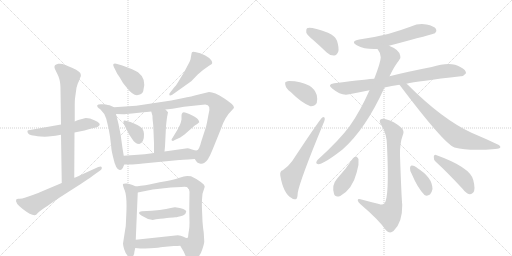
t = 0.00 s
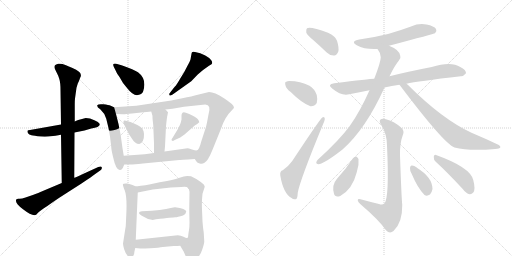
t = 3.65 s
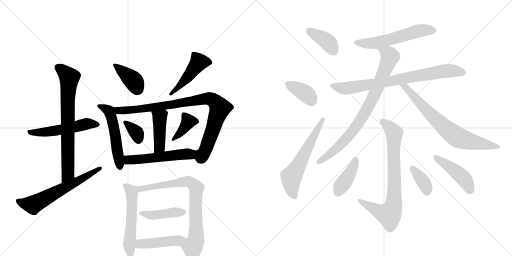
t = 7.30 s
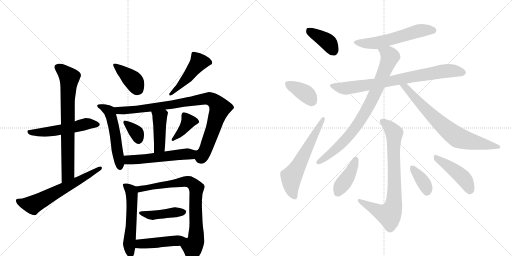
t = 10.94 s
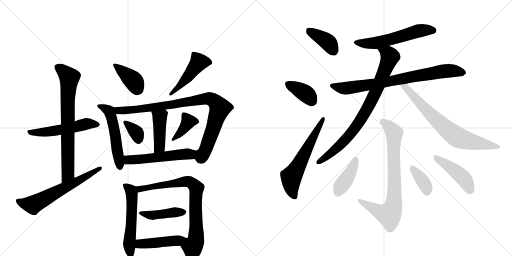
t = 14.59 s
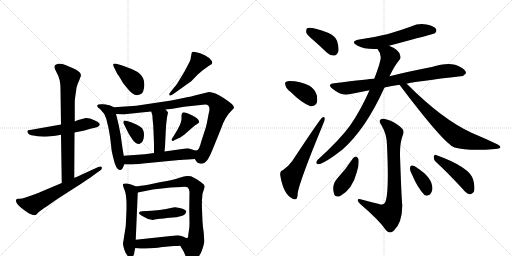
t = 18.24 s

The animated SVG that drew these frames (rendered in a browser with its animation timeline set to each time). Animation: 26 CSS @keyframes rules; one cycle of 18.24 s.

<svg version="1.1" viewBox="0 0 2048 1024" xmlns="http://www.w3.org/2000/svg">
  <g stroke="lightgray" stroke-dasharray="1,1" stroke-width="1" transform="scale(4, 4)">
    <line x1="0" y1="0" x2="256" y2="256"></line>
    <line x1="256" y1="0" x2="0" y2="256"></line>
    <line x1="128" y1="0" x2="128" y2="256"></line>
    <line x1="0" y1="128" x2="256" y2="128"></line>
    <line x1="256" y1="0" x2="512" y2="256"></line>
    <line x1="512" y1="0" x2="256" y2="256"></line>
    <line x1="384" y1="0" x2="384" y2="256"></line>
    <line x1="256" y1="128" x2="512" y2="128"></line>
  </g>
<g transform="scale(1, -1) translate(0, -850)">
   <style type="text/css">
    @keyframes keyframes0 {
      from {
       stroke: black;
       stroke-dashoffset: 534;
       stroke-width: 128;
       }
       63% {
       animation-timing-function: step-end;
       stroke: black;
       stroke-dashoffset: 0;
       stroke-width: 128;
       }
       to {
       stroke: black;
       stroke-width: 1024;
       }
       }
       #make-me-a-hanzi-animation-0 {
         animation: keyframes0 0.684570s both;
         animation-delay: 0.000000s;
         animation-timing-function: linear;
       }
    @keyframes keyframes1 {
      from {
       stroke: black;
       stroke-dashoffset: 738;
       stroke-width: 128;
       }
       71% {
       animation-timing-function: step-end;
       stroke: black;
       stroke-dashoffset: 0;
       stroke-width: 128;
       }
       to {
       stroke: black;
       stroke-width: 1024;
       }
       }
       #make-me-a-hanzi-animation-1 {
         animation: keyframes1 0.850586s both;
         animation-delay: 0.684570s;
         animation-timing-function: linear;
       }
    @keyframes keyframes2 {
      from {
       stroke: black;
       stroke-dashoffset: 624;
       stroke-width: 128;
       }
       67% {
       animation-timing-function: step-end;
       stroke: black;
       stroke-dashoffset: 0;
       stroke-width: 128;
       }
       to {
       stroke: black;
       stroke-width: 1024;
       }
       }
       #make-me-a-hanzi-animation-2 {
         animation: keyframes2 0.757812s both;
         animation-delay: 1.535156s;
         animation-timing-function: linear;
       }
    @keyframes keyframes3 {
      from {
       stroke: black;
       stroke-dashoffset: 394;
       stroke-width: 128;
       }
       56% {
       animation-timing-function: step-end;
       stroke: black;
       stroke-dashoffset: 0;
       stroke-width: 128;
       }
       to {
       stroke: black;
       stroke-width: 1024;
       }
       }
       #make-me-a-hanzi-animation-3 {
         animation: keyframes3 0.570638s both;
         animation-delay: 2.292969s;
         animation-timing-function: linear;
       }
    @keyframes keyframes4 {
      from {
       stroke: black;
       stroke-dashoffset: 468;
       stroke-width: 128;
       }
       60% {
       animation-timing-function: step-end;
       stroke: black;
       stroke-dashoffset: 0;
       stroke-width: 128;
       }
       to {
       stroke: black;
       stroke-width: 1024;
       }
       }
       #make-me-a-hanzi-animation-4 {
         animation: keyframes4 0.630859s both;
         animation-delay: 2.863607s;
         animation-timing-function: linear;
       }
    @keyframes keyframes5 {
      from {
       stroke: black;
       stroke-dashoffset: 531;
       stroke-width: 128;
       }
       63% {
       animation-timing-function: step-end;
       stroke: black;
       stroke-dashoffset: 0;
       stroke-width: 128;
       }
       to {
       stroke: black;
       stroke-width: 1024;
       }
       }
       #make-me-a-hanzi-animation-5 {
         animation: keyframes5 0.682129s both;
         animation-delay: 3.494466s;
         animation-timing-function: linear;
       }
    @keyframes keyframes6 {
      from {
       stroke: black;
       stroke-dashoffset: 918;
       stroke-width: 128;
       }
       75% {
       animation-timing-function: step-end;
       stroke: black;
       stroke-dashoffset: 0;
       stroke-width: 128;
       }
       to {
       stroke: black;
       stroke-width: 1024;
       }
       }
       #make-me-a-hanzi-animation-6 {
         animation: keyframes6 0.997070s both;
         animation-delay: 4.176595s;
         animation-timing-function: linear;
       }
    @keyframes keyframes7 {
      from {
       stroke: black;
       stroke-dashoffset: 430;
       stroke-width: 128;
       }
       58% {
       animation-timing-function: step-end;
       stroke: black;
       stroke-dashoffset: 0;
       stroke-width: 128;
       }
       to {
       stroke: black;
       stroke-width: 1024;
       }
       }
       #make-me-a-hanzi-animation-7 {
         animation: keyframes7 0.599935s both;
         animation-delay: 5.173665s;
         animation-timing-function: linear;
       }
    @keyframes keyframes8 {
      from {
       stroke: black;
       stroke-dashoffset: 350;
       stroke-width: 128;
       }
       53% {
       animation-timing-function: step-end;
       stroke: black;
       stroke-dashoffset: 0;
       stroke-width: 128;
       }
       to {
       stroke: black;
       stroke-width: 1024;
       }
       }
       #make-me-a-hanzi-animation-8 {
         animation: keyframes8 0.534831s both;
         animation-delay: 5.773600s;
         animation-timing-function: linear;
       }
    @keyframes keyframes9 {
      from {
       stroke: black;
       stroke-dashoffset: 384;
       stroke-width: 128;
       }
       56% {
       animation-timing-function: step-end;
       stroke: black;
       stroke-dashoffset: 0;
       stroke-width: 128;
       }
       to {
       stroke: black;
       stroke-width: 1024;
       }
       }
       #make-me-a-hanzi-animation-9 {
         animation: keyframes9 0.562500s both;
         animation-delay: 6.308431s;
         animation-timing-function: linear;
       }
    @keyframes keyframes10 {
      from {
       stroke: black;
       stroke-dashoffset: 546;
       stroke-width: 128;
       }
       64% {
       animation-timing-function: step-end;
       stroke: black;
       stroke-dashoffset: 0;
       stroke-width: 128;
       }
       to {
       stroke: black;
       stroke-width: 1024;
       }
       }
       #make-me-a-hanzi-animation-10 {
         animation: keyframes10 0.694336s both;
         animation-delay: 6.870931s;
         animation-timing-function: linear;
       }
    @keyframes keyframes11 {
      from {
       stroke: black;
       stroke-dashoffset: 552;
       stroke-width: 128;
       }
       64% {
       animation-timing-function: step-end;
       stroke: black;
       stroke-dashoffset: 0;
       stroke-width: 128;
       }
       to {
       stroke: black;
       stroke-width: 1024;
       }
       }
       #make-me-a-hanzi-animation-11 {
         animation: keyframes11 0.699219s both;
         animation-delay: 7.565267s;
         animation-timing-function: linear;
       }
    @keyframes keyframes12 {
      from {
       stroke: black;
       stroke-dashoffset: 788;
       stroke-width: 128;
       }
       72% {
       animation-timing-function: step-end;
       stroke: black;
       stroke-dashoffset: 0;
       stroke-width: 128;
       }
       to {
       stroke: black;
       stroke-width: 1024;
       }
       }
       #make-me-a-hanzi-animation-12 {
         animation: keyframes12 0.891276s both;
         animation-delay: 8.264486s;
         animation-timing-function: linear;
       }
    @keyframes keyframes13 {
      from {
       stroke: black;
       stroke-dashoffset: 430;
       stroke-width: 128;
       }
       58% {
       animation-timing-function: step-end;
       stroke: black;
       stroke-dashoffset: 0;
       stroke-width: 128;
       }
       to {
       stroke: black;
       stroke-width: 1024;
       }
       }
       #make-me-a-hanzi-animation-13 {
         animation: keyframes13 0.599935s both;
         animation-delay: 9.155762s;
         animation-timing-function: linear;
       }
    @keyframes keyframes14 {
      from {
       stroke: black;
       stroke-dashoffset: 455;
       stroke-width: 128;
       }
       60% {
       animation-timing-function: step-end;
       stroke: black;
       stroke-dashoffset: 0;
       stroke-width: 128;
       }
       to {
       stroke: black;
       stroke-width: 1024;
       }
       }
       #make-me-a-hanzi-animation-14 {
         animation: keyframes14 0.620280s both;
         animation-delay: 9.755697s;
         animation-timing-function: linear;
       }
    @keyframes keyframes15 {
      from {
       stroke: black;
       stroke-dashoffset: 389;
       stroke-width: 128;
       }
       56% {
       animation-timing-function: step-end;
       stroke: black;
       stroke-dashoffset: 0;
       stroke-width: 128;
       }
       to {
       stroke: black;
       stroke-width: 1024;
       }
       }
       #make-me-a-hanzi-animation-15 {
         animation: keyframes15 0.566569s both;
         animation-delay: 10.375977s;
         animation-timing-function: linear;
       }
    @keyframes keyframes16 {
      from {
       stroke: black;
       stroke-dashoffset: 374;
       stroke-width: 128;
       }
       55% {
       animation-timing-function: step-end;
       stroke: black;
       stroke-dashoffset: 0;
       stroke-width: 128;
       }
       to {
       stroke: black;
       stroke-width: 1024;
       }
       }
       #make-me-a-hanzi-animation-16 {
         animation: keyframes16 0.554362s both;
         animation-delay: 10.942546s;
         animation-timing-function: linear;
       }
    @keyframes keyframes17 {
      from {
       stroke: black;
       stroke-dashoffset: 603;
       stroke-width: 128;
       }
       66% {
       animation-timing-function: step-end;
       stroke: black;
       stroke-dashoffset: 0;
       stroke-width: 128;
       }
       to {
       stroke: black;
       stroke-width: 1024;
       }
       }
       #make-me-a-hanzi-animation-17 {
         animation: keyframes17 0.740723s both;
         animation-delay: 11.496908s;
         animation-timing-function: linear;
       }
    @keyframes keyframes18 {
      from {
       stroke: black;
       stroke-dashoffset: 570;
       stroke-width: 128;
       }
       65% {
       animation-timing-function: step-end;
       stroke: black;
       stroke-dashoffset: 0;
       stroke-width: 128;
       }
       to {
       stroke: black;
       stroke-width: 1024;
       }
       }
       #make-me-a-hanzi-animation-18 {
         animation: keyframes18 0.713867s both;
         animation-delay: 12.237630s;
         animation-timing-function: linear;
       }
    @keyframes keyframes19 {
      from {
       stroke: black;
       stroke-dashoffset: 785;
       stroke-width: 128;
       }
       72% {
       animation-timing-function: step-end;
       stroke: black;
       stroke-dashoffset: 0;
       stroke-width: 128;
       }
       to {
       stroke: black;
       stroke-width: 1024;
       }
       }
       #make-me-a-hanzi-animation-19 {
         animation: keyframes19 0.888835s both;
         animation-delay: 12.951497s;
         animation-timing-function: linear;
       }
    @keyframes keyframes20 {
      from {
       stroke: black;
       stroke-dashoffset: 827;
       stroke-width: 128;
       }
       73% {
       animation-timing-function: step-end;
       stroke: black;
       stroke-dashoffset: 0;
       stroke-width: 128;
       }
       to {
       stroke: black;
       stroke-width: 1024;
       }
       }
       #make-me-a-hanzi-animation-20 {
         animation: keyframes20 0.923014s both;
         animation-delay: 13.840332s;
         animation-timing-function: linear;
       }
    @keyframes keyframes21 {
      from {
       stroke: black;
       stroke-dashoffset: 730;
       stroke-width: 128;
       }
       70% {
       animation-timing-function: step-end;
       stroke: black;
       stroke-dashoffset: 0;
       stroke-width: 128;
       }
       to {
       stroke: black;
       stroke-width: 1024;
       }
       }
       #make-me-a-hanzi-animation-21 {
         animation: keyframes21 0.844076s both;
         animation-delay: 14.763346s;
         animation-timing-function: linear;
       }
    @keyframes keyframes22 {
      from {
       stroke: black;
       stroke-dashoffset: 785;
       stroke-width: 128;
       }
       72% {
       animation-timing-function: step-end;
       stroke: black;
       stroke-dashoffset: 0;
       stroke-width: 128;
       }
       to {
       stroke: black;
       stroke-width: 1024;
       }
       }
       #make-me-a-hanzi-animation-22 {
         animation: keyframes22 0.888835s both;
         animation-delay: 15.607422s;
         animation-timing-function: linear;
       }
    @keyframes keyframes23 {
      from {
       stroke: black;
       stroke-dashoffset: 408;
       stroke-width: 128;
       }
       57% {
       animation-timing-function: step-end;
       stroke: black;
       stroke-dashoffset: 0;
       stroke-width: 128;
       }
       to {
       stroke: black;
       stroke-width: 1024;
       }
       }
       #make-me-a-hanzi-animation-23 {
         animation: keyframes23 0.582031s both;
         animation-delay: 16.496257s;
         animation-timing-function: linear;
       }
    @keyframes keyframes24 {
      from {
       stroke: black;
       stroke-dashoffset: 365;
       stroke-width: 128;
       }
       54% {
       animation-timing-function: step-end;
       stroke: black;
       stroke-dashoffset: 0;
       stroke-width: 128;
       }
       to {
       stroke: black;
       stroke-width: 1024;
       }
       }
       #make-me-a-hanzi-animation-24 {
         animation: keyframes24 0.547038s both;
         animation-delay: 17.078288s;
         animation-timing-function: linear;
       }
    @keyframes keyframes25 {
      from {
       stroke: black;
       stroke-dashoffset: 447;
       stroke-width: 128;
       }
       59% {
       animation-timing-function: step-end;
       stroke: black;
       stroke-dashoffset: 0;
       stroke-width: 128;
       }
       to {
       stroke: black;
       stroke-width: 1024;
       }
       }
       #make-me-a-hanzi-animation-25 {
         animation: keyframes25 0.613770s both;
         animation-delay: 17.625326s;
         animation-timing-function: linear;
       }
</style>
<path d="M 343 378 L 313 370 Q 304 368 299 364 L 244 352 L 120 330 Q 111 329 110 327 Q 109 323 112 317 Q 116 311 126 309 Q 136 307 162 304 Q 181 303 193 304 L 222 307 L 244 311 L 298 320 L 338 328 L 365 336 Q 398 341 399 352 Q 400 362 360 376 L 343 378 Z" fill="lightgray"></path> 
<path d="M 299 364 L 299 433 Q 299 448 300 456 L 306 499 L 309 509 Q 311 517 315 524 L 321 540 Q 325 546 323 552 Q 323 564 290 578 Q 258 592 250 594 Q 243 596 233 595 Q 223 593 220 589 Q 217 585 218 580 Q 219 575 220 573 Q 222 570 223 567 L 228 557 Q 232 550 237 535 Q 242 519 242 490 L 244 352 L 244 311 L 247 118 C 247 88 297 109 297 139 L 298 320 L 299 364 Z" fill="lightgray"></path> 
<path d="M 247 118 L 164 83 Q 157 79 134 71 L 102 60 Q 85 54 76 55 Q 68 56 65 52 Q 58 39 92 13 Q 127 -14 142 -10 Q 145 -9 151 -2 Q 158 5 174 16 Q 190 26 212 42 Q 235 58 262 75 L 326 116 Q 372 147 378 152 L 402 169 Q 409 174 407 181 Q 405 187 393 182 L 334 155 Q 301 140 297 139 L 247 118 Z" fill="lightgray"></path> 
<path d="M 486 589 L 465 595 Q 457 597 454 594 Q 451 591 455 583 L 465 563 Q 465 560 478 542 L 492 518 L 509 497 Q 535 463 556 471 Q 569 473 573 486 Q 588 534 552 561 Q 538 571 486 589 Z" fill="lightgray"></path> 
<path d="M 698 502 L 680 479 Q 675 473 678 470 Q 679 465 689 471 L 765 525 L 791 552 Q 813 572 836 587 L 846 593 Q 852 598 845 609 Q 838 619 821 628 L 801 637 L 780 642 Q 766 646 766 635 L 763 618 Q 763 610 750 587 L 737 562 L 721 536 Q 707 511 698 502 Z" fill="lightgray"></path> 
<path d="M 456 421 L 443 427 Q 435 431 413 433 Q 392 435 389 429 Q 387 421 401 413 Q 418 398 425 375 L 434 338 L 440 304 L 445 262 Q 445 252 452 223 Q 464 168 480 170 Q 486 169 491 178 L 497 192 L 495 227 L 490 257 Q 484 311 474 354 L 464 394 C 457 420 457 420 456 421 Z" fill="lightgray"></path> 
<path d="M 779 214 L 785 205 Q 789 198 799 196 Q 809 193 818 199 Q 832 206 850 251 L 884 335 Q 900 383 924 405 L 934 416 Q 937 418 935 423 Q 935 431 896 457 Q 858 482 836 482 L 791 471 Q 769 465 729 457 L 685 448 L 545 427 L 456 421 C 426 419 434 395 464 394 L 492 393 Q 503 393 528 396 L 574 401 Q 584 401 605 404 L 662 412 L 690 415 L 736 423 L 821 432 Q 846 432 834 392 L 828 360 Q 825 342 817 321 L 805 284 Q 797 251 787 248 C 770 225 770 225 779 214 Z" fill="lightgray"></path> 
<path d="M 605 404 L 610 386 Q 609 383 613 349 L 616 276 L 616 238 C 616 208 655 214 658 244 L 660 264 L 664 345 Q 668 385 670 390 L 672 401 L 662 412 C 642 434 597 433 605 404 Z" fill="lightgray"></path> 
<path d="M 495 355 L 514 317 Q 518 309 526 298 Q 540 274 557 274 Q 577 280 576 314 Q 575 326 572 330 Q 569 343 534 357 Q 499 371 495 367 Q 492 362 495 355 Z" fill="lightgray"></path> 
<path d="M 711 333 L 691 300 Q 683 290 688 288 Q 690 284 699 290 L 721 300 L 738 312 L 779 348 L 789 354 L 797 361 Q 797 364 793 371 Q 789 377 783 380 Q 780 383 757 394 Q 734 404 730 399 Q 726 394 726 388 L 726 372 Q 723 356 718 347 Q 713 338 711 333 Z" fill="lightgray"></path> 
<path d="M 497 192 L 522 192 Q 534 192 572 196 L 717 210 Q 718 210 779 214 C 809 216 817 245 787 248 Q 783 247 768 252 Q 753 257 750 257 L 658 244 L 616 238 L 579 233 L 495 227 C 465 225 467 192 497 192 Z" fill="lightgray"></path> 
<path d="M 505 -12 L 503 -54 L 492 -124 Q 492 -132 497 -148 Q 502 -165 513 -176 Q 519 -184 524 -182 Q 537 -175 538 -155 L 541 -142 L 543 -109 L 551 80 C 552 101 552 101 544 104 L 530 110 Q 522 114 508 116 Q 495 117 492 114 Q 490 111 499 88 Q 509 64 505 -12 Z" fill="lightgray"></path> 
<path d="M 721 -133 L 735 -157 L 746 -182 Q 754 -198 763 -198 Q 768 -198 785 -185 Q 802 -172 809 -148 Q 817 -124 817 -116 L 815 -81 Q 811 -54 810 -36 L 808 12 Q 807 34 808 52 L 810 75 L 819 103 L 816 111 Q 809 118 803 122 Q 790 133 764 145 Q 745 148 735 144 L 715 138 Q 699 132 668 126 Q 638 121 611 115 Q 585 109 544 104 C 514 100 522 74 551 80 L 611 92 L 683 100 L 725 102 Q 747 104 751 100 Q 756 96 758 83 L 757 13 L 758 -40 Q 758 -60 756 -70 Q 754 -81 753 -91 Q 753 -101 749 -102 C 741 -131 708 -111 721 -133 Z" fill="lightgray"></path> 
<path d="M 700 21 Q 695 21 683 18 Q 652 9 568 5 Q 557 5 556 -1 Q 556 -8 573 -16 Q 591 -28 607 -29 Q 609 -31 624 -27 Q 693 -19 701 -19 Q 710 -19 732 -12 Q 744 -7 745 4 Q 744 15 700 21 Z" fill="lightgray"></path> 
<path d="M 541 -142 L 561 -144 Q 566 -145 601 -143 Q 637 -141 651 -138 L 695 -134 Q 709 -134 721 -133 C 751 -131 779 -107 749 -102 Q 745 -103 734 -97 Q 723 -91 711 -91 L 543 -109 C 513 -112 511 -139 541 -142 Z" fill="lightgray"></path> 
<path d="M 1255 688 Q 1280 666 1307 640 Q 1320 627 1337 628 Q 1347 629 1353 643 Q 1357 658 1348 687 Q 1342 706 1312 719 Q 1243 744 1228 737 Q 1224 733 1225 720 Q 1228 710 1255 688 Z" fill="lightgray"></path> 
<path d="M 1163 482 Q 1205 439 1242 425 Q 1258 424 1267 438 Q 1271 453 1267 470 Q 1258 495 1238 507 Q 1202 526 1157 526 Q 1150 526 1145 523 Q 1138 522 1142 508 Q 1145 495 1163 482 Z" fill="lightgray"></path> 
<path d="M 1131 169 Q 1119 166 1121 149 Q 1133 76 1166 58 Q 1173 51 1183 53 Q 1190 54 1191 79 Q 1200 130 1293 355 Q 1300 371 1299 376 Q 1298 386 1289 380 Q 1280 374 1169 206 Q 1156 187 1131 169 Z" fill="lightgray"></path> 
<path d="M 1556 667 Q 1737 715 1740 717 Q 1749 726 1744 734 Q 1737 746 1706 752 Q 1675 758 1644 744 Q 1601 728 1552 714 Q 1500 701 1437 692 Q 1400 685 1427 669 Q 1460 651 1510 654 L 1556 667 Z" fill="lightgray"></path> 
<path d="M 1626 515 Q 1668 525 1843 545 Q 1853 544 1864 557 Q 1865 570 1841 582 Q 1804 606 1727 582 Q 1634 564 1558 545 L 1497 535 Q 1478 535 1337 517 Q 1306 513 1330 495 Q 1366 465 1397 473 Q 1434 480 1478 489 L 1538 500 Q 1566 506 1598 511 L 1626 515 Z" fill="lightgray"></path> 
<path d="M 1558 545 Q 1580 590 1595 607 Q 1605 617 1601 627 Q 1598 651 1556 667 C 1529 679 1494 680 1510 654 Q 1523 638 1523 621 Q 1523 602 1497 535 L 1478 489 Q 1442 407 1399 346 Q 1359 291 1270 210 Q 1260 197 1270 194 Q 1288 188 1370 252 Q 1463 334 1538 500 L 1558 545 Z" fill="lightgray"></path> 
<path d="M 1598 511 Q 1775 276 1818 260 Q 1875 245 1981 254 Q 1999 255 2001 260 Q 2004 266 1989 273 Q 1943 295 1886 319 Q 1769 373 1631 511 Q 1628 514 1626 515 C 1604 535 1580 535 1598 511 Z" fill="lightgray"></path> 
<path d="M 1516 34 Q 1479 43 1442 53 Q 1430 56 1431 48 Q 1432 41 1442 33 Q 1517 -31 1544 -71 Q 1559 -87 1574 -74 Q 1610 -41 1609 31 Q 1606 56 1600 228 Q 1599 277 1611 309 Q 1620 328 1603 341 Q 1578 363 1547 372 Q 1529 379 1521 371 Q 1515 364 1526 349 Q 1548 312 1548 268 Q 1558 54 1537 36 Q 1530 29 1516 34 Z" fill="lightgray"></path> 
<path d="M 1412 217 Q 1384 174 1348 135 Q 1326 110 1336 75 Q 1340 59 1361 66 Q 1410 93 1427 161 Q 1437 189 1434 214 Q 1430 221 1425 224 Q 1418 224 1412 217 Z" fill="lightgray"></path> 
<path d="M 1647 154 Q 1671 97 1698 70 Q 1708 64 1720 72 Q 1727 79 1730 94 Q 1730 140 1669 178 Q 1668 179 1667 180 Q 1655 189 1647 188 Q 1641 189 1640 178 Q 1639 168 1647 154 Z" fill="lightgray"></path> 
<path d="M 1743 203 Q 1792 158 1851 94 Q 1864 76 1879 73 Q 1886 72 1893 80 Q 1903 92 1893 130 Q 1881 181 1744 230 Q 1737 234 1735 223 Q 1734 211 1743 203 Z" fill="lightgray"></path> 
      <clipPath id="make-me-a-hanzi-clip-0">
      <path d="M 343 378 L 313 370 Q 304 368 299 364 L 244 352 L 120 330 Q 111 329 110 327 Q 109 323 112 317 Q 116 311 126 309 Q 136 307 162 304 Q 181 303 193 304 L 222 307 L 244 311 L 298 320 L 338 328 L 365 336 Q 398 341 399 352 Q 400 362 360 376 L 343 378 Z" fill="lightgray"></path>
      </clipPath>
      <path clip-path="url(#make-me-a-hanzi-clip-0)" d="M 117 323 L 171 320 L 288 339 L 345 355 L 391 352 " fill="none" id="make-me-a-hanzi-animation-0" stroke-dasharray="406 812" stroke-linecap="round"></path>

      <clipPath id="make-me-a-hanzi-clip-1">
      <path d="M 299 364 L 299 433 Q 299 448 300 456 L 306 499 L 309 509 Q 311 517 315 524 L 321 540 Q 325 546 323 552 Q 323 564 290 578 Q 258 592 250 594 Q 243 596 233 595 Q 223 593 220 589 Q 217 585 218 580 Q 219 575 220 573 Q 222 570 223 567 L 228 557 Q 232 550 237 535 Q 242 519 242 490 L 244 352 L 244 311 L 247 118 C 247 88 297 109 297 139 L 298 320 L 299 364 Z" fill="lightgray"></path>
      </clipPath>
      <path clip-path="url(#make-me-a-hanzi-clip-1)" d="M 231 582 L 277 538 L 270 437 L 272 162 L 251 125 " fill="none" id="make-me-a-hanzi-animation-1" stroke-dasharray="610 1220" stroke-linecap="round"></path>

      <clipPath id="make-me-a-hanzi-clip-2">
      <path d="M 247 118 L 164 83 Q 157 79 134 71 L 102 60 Q 85 54 76 55 Q 68 56 65 52 Q 58 39 92 13 Q 127 -14 142 -10 Q 145 -9 151 -2 Q 158 5 174 16 Q 190 26 212 42 Q 235 58 262 75 L 326 116 Q 372 147 378 152 L 402 169 Q 409 174 407 181 Q 405 187 393 182 L 334 155 Q 301 140 297 139 L 247 118 Z" fill="lightgray"></path>
      </clipPath>
      <path clip-path="url(#make-me-a-hanzi-clip-2)" d="M 72 47 L 95 35 L 130 31 L 329 134 L 400 177 " fill="none" id="make-me-a-hanzi-animation-2" stroke-dasharray="496 992" stroke-linecap="round"></path>

      <clipPath id="make-me-a-hanzi-clip-3">
      <path d="M 486 589 L 465 595 Q 457 597 454 594 Q 451 591 455 583 L 465 563 Q 465 560 478 542 L 492 518 L 509 497 Q 535 463 556 471 Q 569 473 573 486 Q 588 534 552 561 Q 538 571 486 589 Z" fill="lightgray"></path>
      </clipPath>
      <path clip-path="url(#make-me-a-hanzi-clip-3)" d="M 460 589 L 537 523 L 554 491 " fill="none" id="make-me-a-hanzi-animation-3" stroke-dasharray="266 532" stroke-linecap="round"></path>

      <clipPath id="make-me-a-hanzi-clip-4">
      <path d="M 698 502 L 680 479 Q 675 473 678 470 Q 679 465 689 471 L 765 525 L 791 552 Q 813 572 836 587 L 846 593 Q 852 598 845 609 Q 838 619 821 628 L 801 637 L 780 642 Q 766 646 766 635 L 763 618 Q 763 610 750 587 L 737 562 L 721 536 Q 707 511 698 502 Z" fill="lightgray"></path>
      </clipPath>
      <path clip-path="url(#make-me-a-hanzi-clip-4)" d="M 837 600 L 795 601 L 726 513 L 683 474 " fill="none" id="make-me-a-hanzi-animation-4" stroke-dasharray="340 680" stroke-linecap="round"></path>

      <clipPath id="make-me-a-hanzi-clip-5">
      <path d="M 456 421 L 443 427 Q 435 431 413 433 Q 392 435 389 429 Q 387 421 401 413 Q 418 398 425 375 L 434 338 L 440 304 L 445 262 Q 445 252 452 223 Q 464 168 480 170 Q 486 169 491 178 L 497 192 L 495 227 L 490 257 Q 484 311 474 354 L 464 394 C 457 420 457 420 456 421 Z" fill="lightgray"></path>
      </clipPath>
      <path clip-path="url(#make-me-a-hanzi-clip-5)" d="M 395 426 L 437 405 L 446 382 L 480 182 " fill="none" id="make-me-a-hanzi-animation-5" stroke-dasharray="403 806" stroke-linecap="round"></path>

      <clipPath id="make-me-a-hanzi-clip-6">
      <path d="M 779 214 L 785 205 Q 789 198 799 196 Q 809 193 818 199 Q 832 206 850 251 L 884 335 Q 900 383 924 405 L 934 416 Q 937 418 935 423 Q 935 431 896 457 Q 858 482 836 482 L 791 471 Q 769 465 729 457 L 685 448 L 545 427 L 456 421 C 426 419 434 395 464 394 L 492 393 Q 503 393 528 396 L 574 401 Q 584 401 605 404 L 662 412 L 690 415 L 736 423 L 821 432 Q 846 432 834 392 L 828 360 Q 825 342 817 321 L 805 284 Q 797 251 787 248 C 770 225 770 225 779 214 Z" fill="lightgray"></path>
      </clipPath>
      <path clip-path="url(#make-me-a-hanzi-clip-6)" d="M 464 416 L 475 408 L 519 409 L 819 455 L 851 450 L 880 418 L 823 251 L 804 218 L 793 217 " fill="none" id="make-me-a-hanzi-animation-6" stroke-dasharray="790 1580" stroke-linecap="round"></path>

      <clipPath id="make-me-a-hanzi-clip-7">
      <path d="M 605 404 L 610 386 Q 609 383 613 349 L 616 276 L 616 238 C 616 208 655 214 658 244 L 660 264 L 664 345 Q 668 385 670 390 L 672 401 L 662 412 C 642 434 597 433 605 404 Z" fill="lightgray"></path>
      </clipPath>
      <path clip-path="url(#make-me-a-hanzi-clip-7)" d="M 613 401 L 639 377 L 638 263 L 622 244 " fill="none" id="make-me-a-hanzi-animation-7" stroke-dasharray="302 604" stroke-linecap="round"></path>

      <clipPath id="make-me-a-hanzi-clip-8">
      <path d="M 495 355 L 514 317 Q 518 309 526 298 Q 540 274 557 274 Q 577 280 576 314 Q 575 326 572 330 Q 569 343 534 357 Q 499 371 495 367 Q 492 362 495 355 Z" fill="lightgray"></path>
      </clipPath>
      <path clip-path="url(#make-me-a-hanzi-clip-8)" d="M 499 361 L 546 319 L 555 289 " fill="none" id="make-me-a-hanzi-animation-8" stroke-dasharray="222 444" stroke-linecap="round"></path>

      <clipPath id="make-me-a-hanzi-clip-9">
      <path d="M 711 333 L 691 300 Q 683 290 688 288 Q 690 284 699 290 L 721 300 L 738 312 L 779 348 L 789 354 L 797 361 Q 797 364 793 371 Q 789 377 783 380 Q 780 383 757 394 Q 734 404 730 399 Q 726 394 726 388 L 726 372 Q 723 356 718 347 Q 713 338 711 333 Z" fill="lightgray"></path>
      </clipPath>
      <path clip-path="url(#make-me-a-hanzi-clip-9)" d="M 788 363 L 754 364 L 717 314 L 693 293 " fill="none" id="make-me-a-hanzi-animation-9" stroke-dasharray="256 512" stroke-linecap="round"></path>

      <clipPath id="make-me-a-hanzi-clip-10">
      <path d="M 497 192 L 522 192 Q 534 192 572 196 L 717 210 Q 718 210 779 214 C 809 216 817 245 787 248 Q 783 247 768 252 Q 753 257 750 257 L 658 244 L 616 238 L 579 233 L 495 227 C 465 225 467 192 497 192 Z" fill="lightgray"></path>
      </clipPath>
      <path clip-path="url(#make-me-a-hanzi-clip-10)" d="M 502 222 L 513 210 L 525 210 L 714 232 L 761 232 L 783 243 " fill="none" id="make-me-a-hanzi-animation-10" stroke-dasharray="418 836" stroke-linecap="round"></path>

      <clipPath id="make-me-a-hanzi-clip-11">
      <path d="M 505 -12 L 503 -54 L 492 -124 Q 492 -132 497 -148 Q 502 -165 513 -176 Q 519 -184 524 -182 Q 537 -175 538 -155 L 541 -142 L 543 -109 L 551 80 C 552 101 552 101 544 104 L 530 110 Q 522 114 508 116 Q 495 117 492 114 Q 490 111 499 88 Q 509 64 505 -12 Z" fill="lightgray"></path>
      </clipPath>
      <path clip-path="url(#make-me-a-hanzi-clip-11)" d="M 496 110 L 524 87 L 528 73 L 525 -53 L 517 -121 L 523 -171 " fill="none" id="make-me-a-hanzi-animation-11" stroke-dasharray="424 848" stroke-linecap="round"></path>

      <clipPath id="make-me-a-hanzi-clip-12">
      <path d="M 721 -133 L 735 -157 L 746 -182 Q 754 -198 763 -198 Q 768 -198 785 -185 Q 802 -172 809 -148 Q 817 -124 817 -116 L 815 -81 Q 811 -54 810 -36 L 808 12 Q 807 34 808 52 L 810 75 L 819 103 L 816 111 Q 809 118 803 122 Q 790 133 764 145 Q 745 148 735 144 L 715 138 Q 699 132 668 126 Q 638 121 611 115 Q 585 109 544 104 C 514 100 522 74 551 80 L 611 92 L 683 100 L 725 102 Q 747 104 751 100 Q 756 96 758 83 L 757 13 L 758 -40 Q 758 -60 756 -70 Q 754 -81 753 -91 Q 753 -101 749 -102 C 741 -131 708 -111 721 -133 Z" fill="lightgray"></path>
      </clipPath>
      <path clip-path="url(#make-me-a-hanzi-clip-12)" d="M 553 100 L 571 95 L 745 124 L 762 121 L 782 104 L 784 -100 L 770 -138 L 763 -186 " fill="none" id="make-me-a-hanzi-animation-12" stroke-dasharray="660 1320" stroke-linecap="round"></path>

      <clipPath id="make-me-a-hanzi-clip-13">
      <path d="M 700 21 Q 695 21 683 18 Q 652 9 568 5 Q 557 5 556 -1 Q 556 -8 573 -16 Q 591 -28 607 -29 Q 609 -31 624 -27 Q 693 -19 701 -19 Q 710 -19 732 -12 Q 744 -7 745 4 Q 744 15 700 21 Z" fill="lightgray"></path>
      </clipPath>
      <path clip-path="url(#make-me-a-hanzi-clip-13)" d="M 564 -1 L 611 -11 L 736 2 " fill="none" id="make-me-a-hanzi-animation-13" stroke-dasharray="302 604" stroke-linecap="round"></path>

      <clipPath id="make-me-a-hanzi-clip-14">
      <path d="M 541 -142 L 561 -144 Q 566 -145 601 -143 Q 637 -141 651 -138 L 695 -134 Q 709 -134 721 -133 C 751 -131 779 -107 749 -102 Q 745 -103 734 -97 Q 723 -91 711 -91 L 543 -109 C 513 -112 511 -139 541 -142 Z" fill="lightgray"></path>
      </clipPath>
      <path clip-path="url(#make-me-a-hanzi-clip-14)" d="M 547 -137 L 565 -125 L 711 -112 L 740 -103 " fill="none" id="make-me-a-hanzi-animation-14" stroke-dasharray="327 654" stroke-linecap="round"></path>

      <clipPath id="make-me-a-hanzi-clip-15">
      <path d="M 1255 688 Q 1280 666 1307 640 Q 1320 627 1337 628 Q 1347 629 1353 643 Q 1357 658 1348 687 Q 1342 706 1312 719 Q 1243 744 1228 737 Q 1224 733 1225 720 Q 1228 710 1255 688 Z" fill="lightgray"></path>
      </clipPath>
      <path clip-path="url(#make-me-a-hanzi-clip-15)" d="M 1233 731 L 1311 682 L 1333 648 " fill="none" id="make-me-a-hanzi-animation-15" stroke-dasharray="261 522" stroke-linecap="round"></path>

      <clipPath id="make-me-a-hanzi-clip-16">
      <path d="M 1163 482 Q 1205 439 1242 425 Q 1258 424 1267 438 Q 1271 453 1267 470 Q 1258 495 1238 507 Q 1202 526 1157 526 Q 1150 526 1145 523 Q 1138 522 1142 508 Q 1145 495 1163 482 Z" fill="lightgray"></path>
      </clipPath>
      <path clip-path="url(#make-me-a-hanzi-clip-16)" d="M 1154 513 L 1229 471 L 1249 446 " fill="none" id="make-me-a-hanzi-animation-16" stroke-dasharray="246 492" stroke-linecap="round"></path>

      <clipPath id="make-me-a-hanzi-clip-17">
      <path d="M 1131 169 Q 1119 166 1121 149 Q 1133 76 1166 58 Q 1173 51 1183 53 Q 1190 54 1191 79 Q 1200 130 1293 355 Q 1300 371 1299 376 Q 1298 386 1289 380 Q 1280 374 1169 206 Q 1156 187 1131 169 Z" fill="lightgray"></path>
      </clipPath>
      <path clip-path="url(#make-me-a-hanzi-clip-17)" d="M 1179 62 L 1165 103 L 1165 142 L 1293 374 " fill="none" id="make-me-a-hanzi-animation-17" stroke-dasharray="475 950" stroke-linecap="round"></path>

      <clipPath id="make-me-a-hanzi-clip-18">
      <path d="M 1556 667 Q 1737 715 1740 717 Q 1749 726 1744 734 Q 1737 746 1706 752 Q 1675 758 1644 744 Q 1601 728 1552 714 Q 1500 701 1437 692 Q 1400 685 1427 669 Q 1460 651 1510 654 L 1556 667 Z" fill="lightgray"></path>
      </clipPath>
      <path clip-path="url(#make-me-a-hanzi-clip-18)" d="M 1429 682 L 1501 677 L 1565 691 L 1673 726 L 1736 726 " fill="none" id="make-me-a-hanzi-animation-18" stroke-dasharray="442 884" stroke-linecap="round"></path>

      <clipPath id="make-me-a-hanzi-clip-19">
      <path d="M 1626 515 Q 1668 525 1843 545 Q 1853 544 1864 557 Q 1865 570 1841 582 Q 1804 606 1727 582 Q 1634 564 1558 545 L 1497 535 Q 1478 535 1337 517 Q 1306 513 1330 495 Q 1366 465 1397 473 Q 1434 480 1478 489 L 1538 500 Q 1566 506 1598 511 L 1626 515 Z" fill="lightgray"></path>
      </clipPath>
      <path clip-path="url(#make-me-a-hanzi-clip-19)" d="M 1331 507 L 1387 497 L 1788 567 L 1853 559 " fill="none" id="make-me-a-hanzi-animation-19" stroke-dasharray="657 1314" stroke-linecap="round"></path>

      <clipPath id="make-me-a-hanzi-clip-20">
      <path d="M 1558 545 Q 1580 590 1595 607 Q 1605 617 1601 627 Q 1598 651 1556 667 C 1529 679 1494 680 1510 654 Q 1523 638 1523 621 Q 1523 602 1497 535 L 1478 489 Q 1442 407 1399 346 Q 1359 291 1270 210 Q 1260 197 1270 194 Q 1288 188 1370 252 Q 1463 334 1538 500 L 1558 545 Z" fill="lightgray"></path>
      </clipPath>
      <path clip-path="url(#make-me-a-hanzi-clip-20)" d="M 1519 652 L 1560 624 L 1512 502 L 1473 422 L 1424 343 L 1371 280 L 1350 258 L 1273 202 " fill="none" id="make-me-a-hanzi-animation-20" stroke-dasharray="699 1398" stroke-linecap="round"></path>

      <clipPath id="make-me-a-hanzi-clip-21">
      <path d="M 1598 511 Q 1775 276 1818 260 Q 1875 245 1981 254 Q 1999 255 2001 260 Q 2004 266 1989 273 Q 1943 295 1886 319 Q 1769 373 1631 511 Q 1628 514 1626 515 C 1604 535 1580 535 1598 511 Z" fill="lightgray"></path>
      </clipPath>
      <path clip-path="url(#make-me-a-hanzi-clip-21)" d="M 1607 500 L 1620 502 L 1629 495 L 1698 416 L 1777 342 L 1833 299 L 1995 262 " fill="none" id="make-me-a-hanzi-animation-21" stroke-dasharray="602 1204" stroke-linecap="round"></path>

      <clipPath id="make-me-a-hanzi-clip-22">
      <path d="M 1516 34 Q 1479 43 1442 53 Q 1430 56 1431 48 Q 1432 41 1442 33 Q 1517 -31 1544 -71 Q 1559 -87 1574 -74 Q 1610 -41 1609 31 Q 1606 56 1600 228 Q 1599 277 1611 309 Q 1620 328 1603 341 Q 1578 363 1547 372 Q 1529 379 1521 371 Q 1515 364 1526 349 Q 1548 312 1548 268 Q 1558 54 1537 36 Q 1530 29 1516 34 Z" fill="lightgray"></path>
      </clipPath>
      <path clip-path="url(#make-me-a-hanzi-clip-22)" d="M 1530 365 L 1577 317 L 1573 228 L 1578 77 L 1573 22 L 1556 -9 L 1506 9 L 1438 47 " fill="none" id="make-me-a-hanzi-animation-22" stroke-dasharray="657 1314" stroke-linecap="round"></path>

      <clipPath id="make-me-a-hanzi-clip-23">
      <path d="M 1412 217 Q 1384 174 1348 135 Q 1326 110 1336 75 Q 1340 59 1361 66 Q 1410 93 1427 161 Q 1437 189 1434 214 Q 1430 221 1425 224 Q 1418 224 1412 217 Z" fill="lightgray"></path>
      </clipPath>
      <path clip-path="url(#make-me-a-hanzi-clip-23)" d="M 1423 213 L 1394 146 L 1352 79 " fill="none" id="make-me-a-hanzi-animation-23" stroke-dasharray="280 560" stroke-linecap="round"></path>

      <clipPath id="make-me-a-hanzi-clip-24">
      <path d="M 1647 154 Q 1671 97 1698 70 Q 1708 64 1720 72 Q 1727 79 1730 94 Q 1730 140 1669 178 Q 1668 179 1667 180 Q 1655 189 1647 188 Q 1641 189 1640 178 Q 1639 168 1647 154 Z" fill="lightgray"></path>
      </clipPath>
      <path clip-path="url(#make-me-a-hanzi-clip-24)" d="M 1650 178 L 1695 119 L 1707 86 " fill="none" id="make-me-a-hanzi-animation-24" stroke-dasharray="237 474" stroke-linecap="round"></path>

      <clipPath id="make-me-a-hanzi-clip-25">
      <path d="M 1743 203 Q 1792 158 1851 94 Q 1864 76 1879 73 Q 1886 72 1893 80 Q 1903 92 1893 130 Q 1881 181 1744 230 Q 1737 234 1735 223 Q 1734 211 1743 203 Z" fill="lightgray"></path>
      </clipPath>
      <path clip-path="url(#make-me-a-hanzi-clip-25)" d="M 1745 219 L 1853 138 L 1880 89 " fill="none" id="make-me-a-hanzi-animation-25" stroke-dasharray="319 638" stroke-linecap="round"></path>

</g>
</svg>
